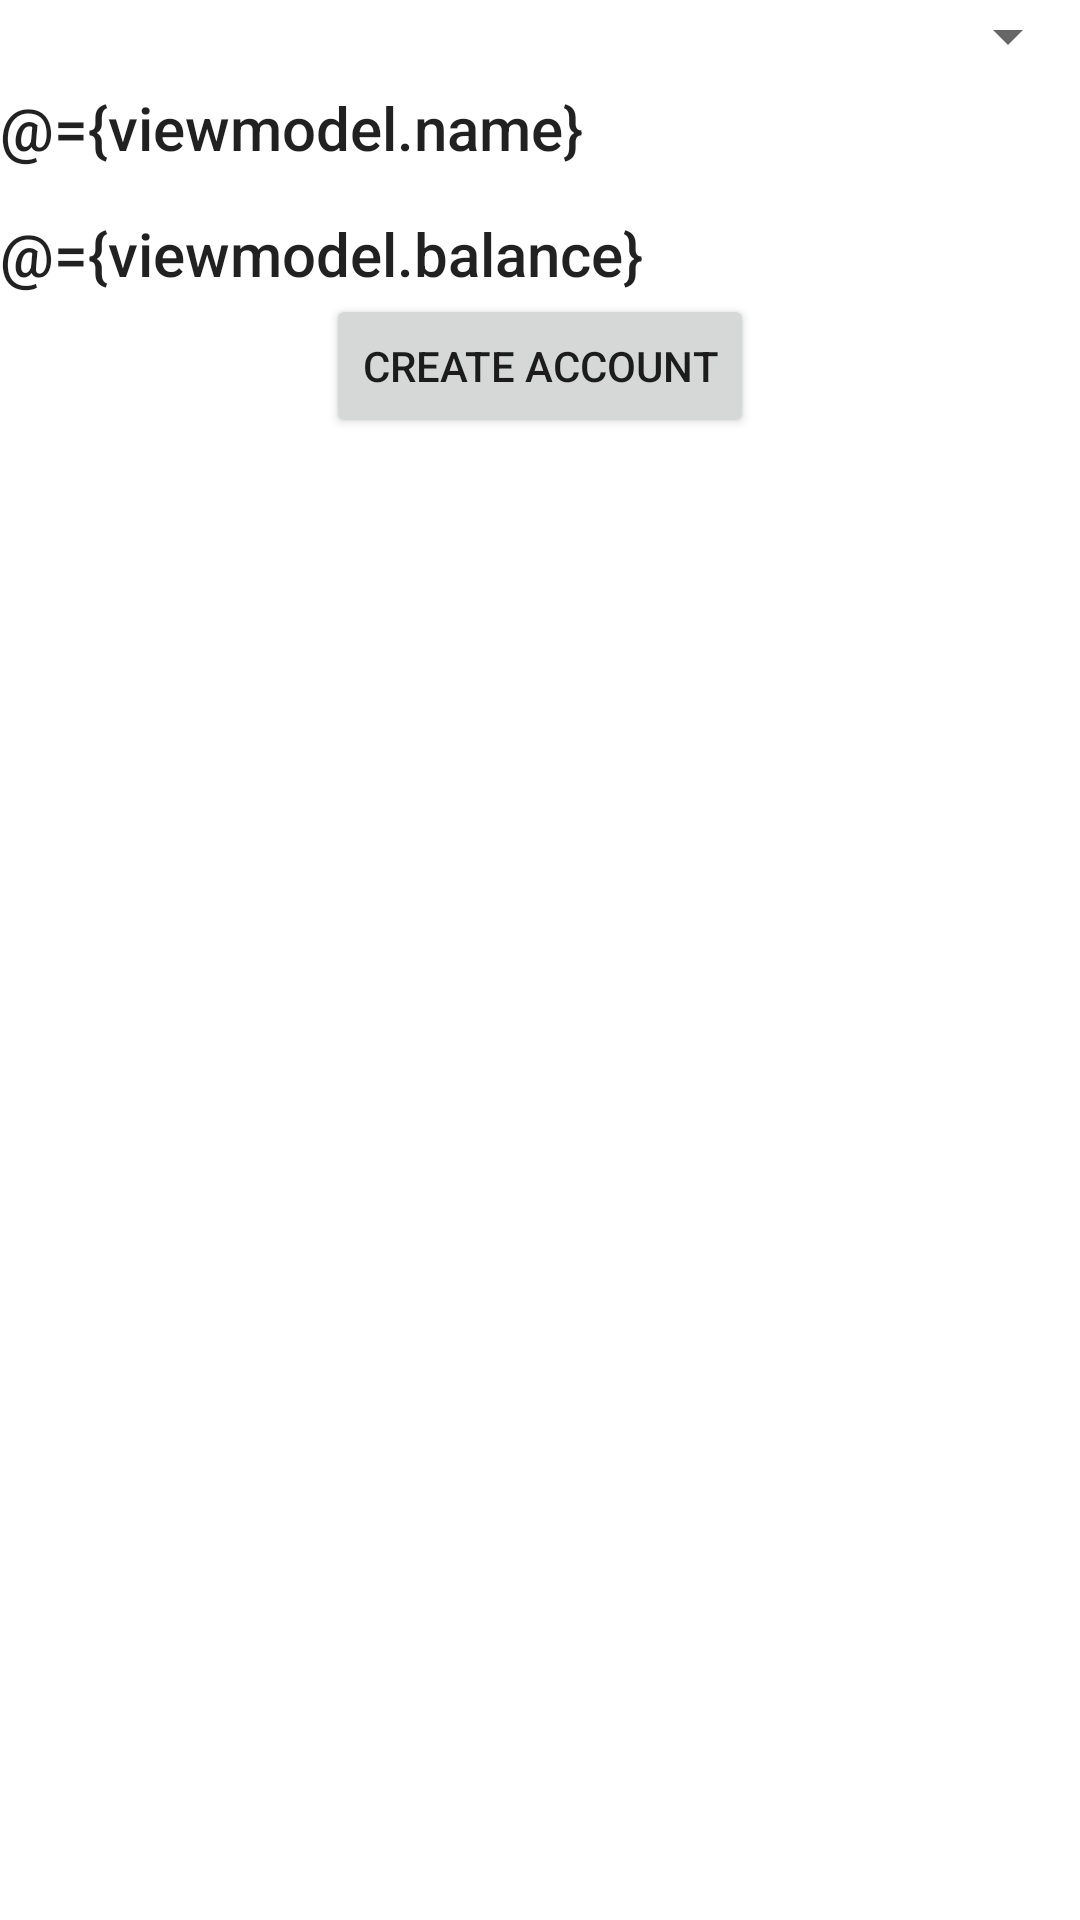

Produce the Android XML layout that renders to this screen, including the resource entries it uses.
<!-- AndroidManifest.xml: application theme Theme.Money -->
<!-- res/layout/fragment_create_account.xml -->
<?xml version="1.0" encoding="utf-8"?>
<layout xmlns:tools="http://schemas.android.com/tools"
    xmlns:android="http://schemas.android.com/apk/res/android"
    xmlns:app="http://schemas.android.com/apk/res-auto">

    <data>

        <import type="android.view.View" />

        <import type="androidx.core.content.ContextCompat" />

        <variable
            name="budgetid"
            type="String"/>

        <variable
            name="viewmodel"
            type="com.example.money.features.createaccount.CreateAccountViewModel" />

    </data>


<androidx.constraintlayout.widget.ConstraintLayout
    android:id="@+id/frameLayout3"
    android:layout_width="match_parent"
    android:layout_height="match_parent"
    android:layout_margin="5dp"
    tools:context=".features.createaccount.CreateAccountFragment">

    <androidx.appcompat.widget.AppCompatSpinner
        android:id="@+id/types"
        android:layout_width="0dp"
        android:layout_height="wrap_content"
        app:layout_constraintEnd_toEndOf="parent"
        app:layout_constraintHorizontal_bias="1.0"
        app:layout_constraintRight_toRightOf="parent"
        app:layout_constraintStart_toStartOf="parent"
        tools:layout_editor_absoluteY="225dp" />

    <androidx.appcompat.widget.AppCompatEditText
        android:id="@+id/name_et"
        android:layout_width="match_parent"
        android:layout_height="wrap_content"
        android:layout_marginTop="5dp"
        android:background="@null"
        android:hint="@string/account_name"
        android:imeOptions="flagNoExtractUi"
        android:maxLines="1"
        android:text="@={viewmodel.name}"
        android:textAppearance="@style/TextAppearance.AppCompat.Title"
        app:layout_constraintTop_toBottomOf="@+id/types" />

    <androidx.appcompat.widget.AppCompatEditText
        android:id="@+id/balance_et"
        android:layout_width="match_parent"
        android:layout_height="wrap_content"
        android:background="@null"
        android:layout_marginTop="15dp"
        android:hint="@string/account_balance"
        android:imeOptions="flagNoExtractUi"
        android:inputType="number"
        android:maxLines="1"
        android:text="@={viewmodel.balance}"
        android:textAppearance="@style/TextAppearance.AppCompat.Title"
        app:layout_constraintTop_toBottomOf="@+id/name_et" />

    <Button
        android:id="@+id/button"
        android:layout_width="wrap_content"
        android:layout_height="wrap_content"
        android:text="@string/create_account"
        app:layout_constraintEnd_toEndOf="parent"
        app:layout_constraintStart_toStartOf="parent"
        app:layout_constraintTop_toBottomOf="@+id/balance_et"
        android:onClick="@{(v) -> viewmodel.addAccount()}"
        />



</androidx.constraintlayout.widget.ConstraintLayout>
</layout>



<!-- resources referenced by this layout -->
<resources>
  <string name="account_balance">Balance</string>
  <string name="account_name">Name</string>
  <string name="create_account">Create Account</string>
  <style name="Theme.Money" parent="Theme.MaterialComponents.DayNight.DarkActionBar">
          
          <item name="colorPrimary">@color/purple_500</item>
          <item name="colorPrimaryVariant">@color/purple_700</item>
          <item name="colorOnPrimary">@color/white</item>
          
          <item name="colorSecondary">@color/teal_200</item>
          <item name="colorSecondaryVariant">@color/teal_700</item>
          <item name="colorOnSecondary">@color/black</item>
          
          <item name="android:statusBarColor" tools:targetApi="l">?attr/colorPrimaryVariant</item>
          
      </style>
  <!-- not gathered from this repository: default colours our renderer supplied (Android Studio template values) -->
  <color name="purple_500">#FF6200EE</color>
  <color name="purple_700">#FF3700B3</color>
  <color name="teal_200">#FF03DAC5</color>
  <color name="teal_700">#FF018786</color>
  <color name="black">#FF000000</color>
  <color name="white">#FFFFFFFF</color>
</resources>
